Labelled photos from "Database-for-Traffic-Light-Classification", an image-classification folder in Tiago13Silva/Database-for-Traffic-Light-Classification. The possible labels are: green light, red light, yellow light.

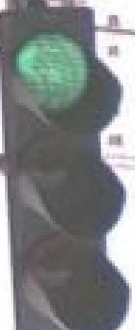
Label: green light

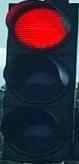
Label: red light

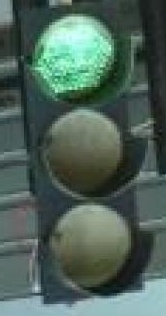
Label: green light

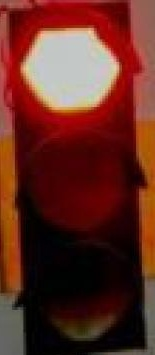
Label: red light

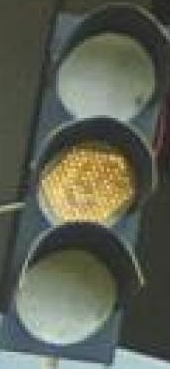
Label: yellow light

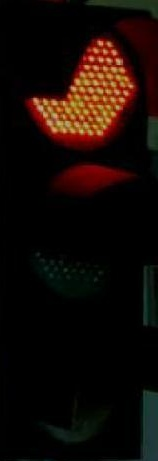
Label: red light
